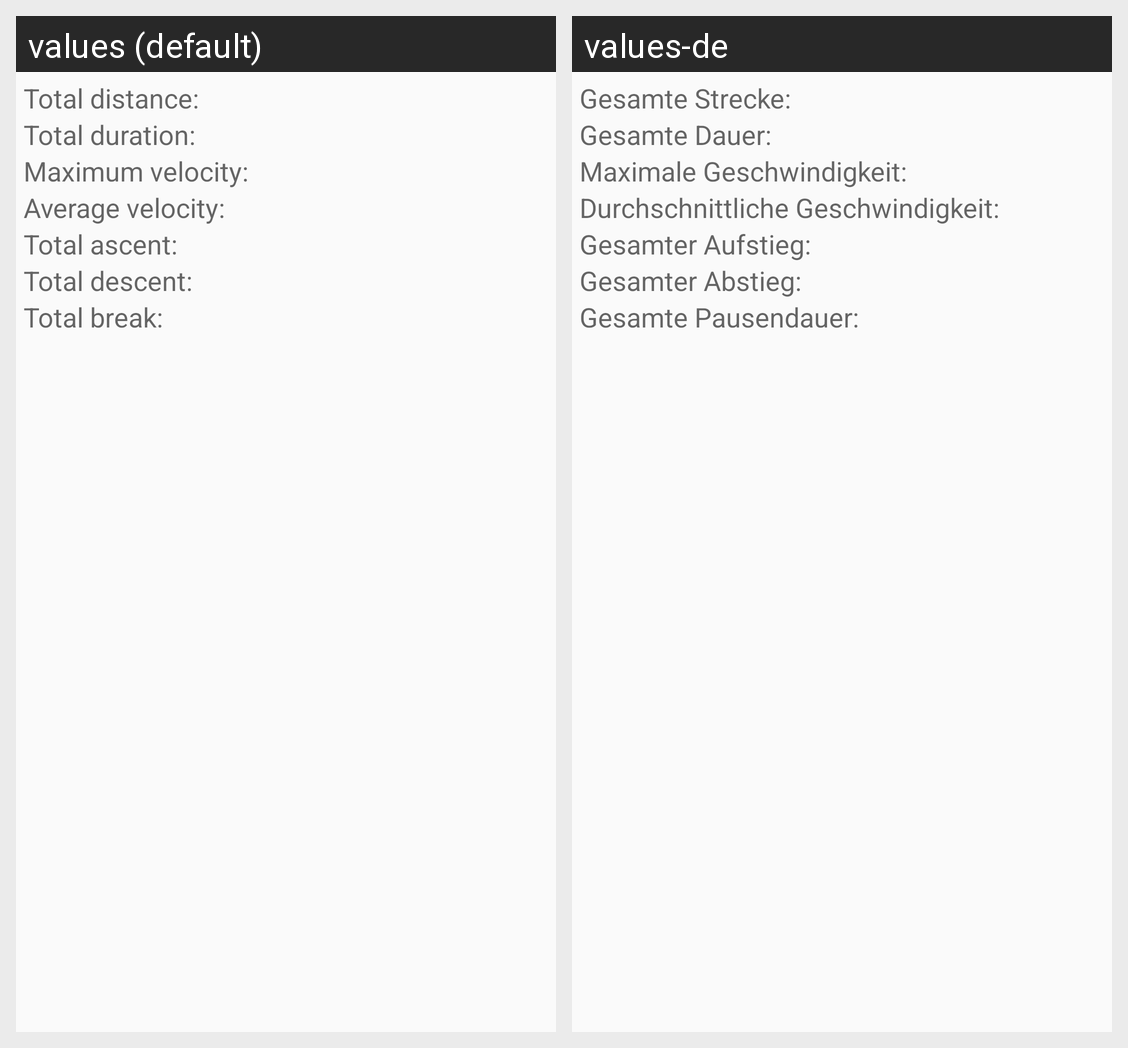

The Android screen above is rendered under two locales of the same app. Produce the string resources it draws, with the default and per-locale values.
Android screen res/layout/fragment_run_details.xml rendered under 2 locales, left to right: values (default), values-de. Device: Nexus 5 (rendered at 1080×1920; each locale shown at half size, 540×960, under a caption strip naming it); theme AppTheme.
Strings drawn on this screen, with the default value and each locale's value (text and hints the layout hard-codes, and strings that could not be matched under every locale, appear in the picture but are not listed):

total_distance
  values: Total distance:
  values-de: Gesamte Strecke:

total_duration
  values: Total duration:
  values-de: Gesamte Dauer:

max_velocity
  values: Maximum velocity:
  values-de: Maximale Geschwindigkeit:

avg_velocity
  values: Average velocity:
  values-de: Durchschnittliche Geschwindigkeit:

total_ascent
  values: Total ascent:
  values-de: Gesamter Aufstieg:

total_descent
  values: Total descent:
  values-de: Gesamter Abstieg:

total_break
  values: Total break:
  values-de: Gesamte Pausendauer:
